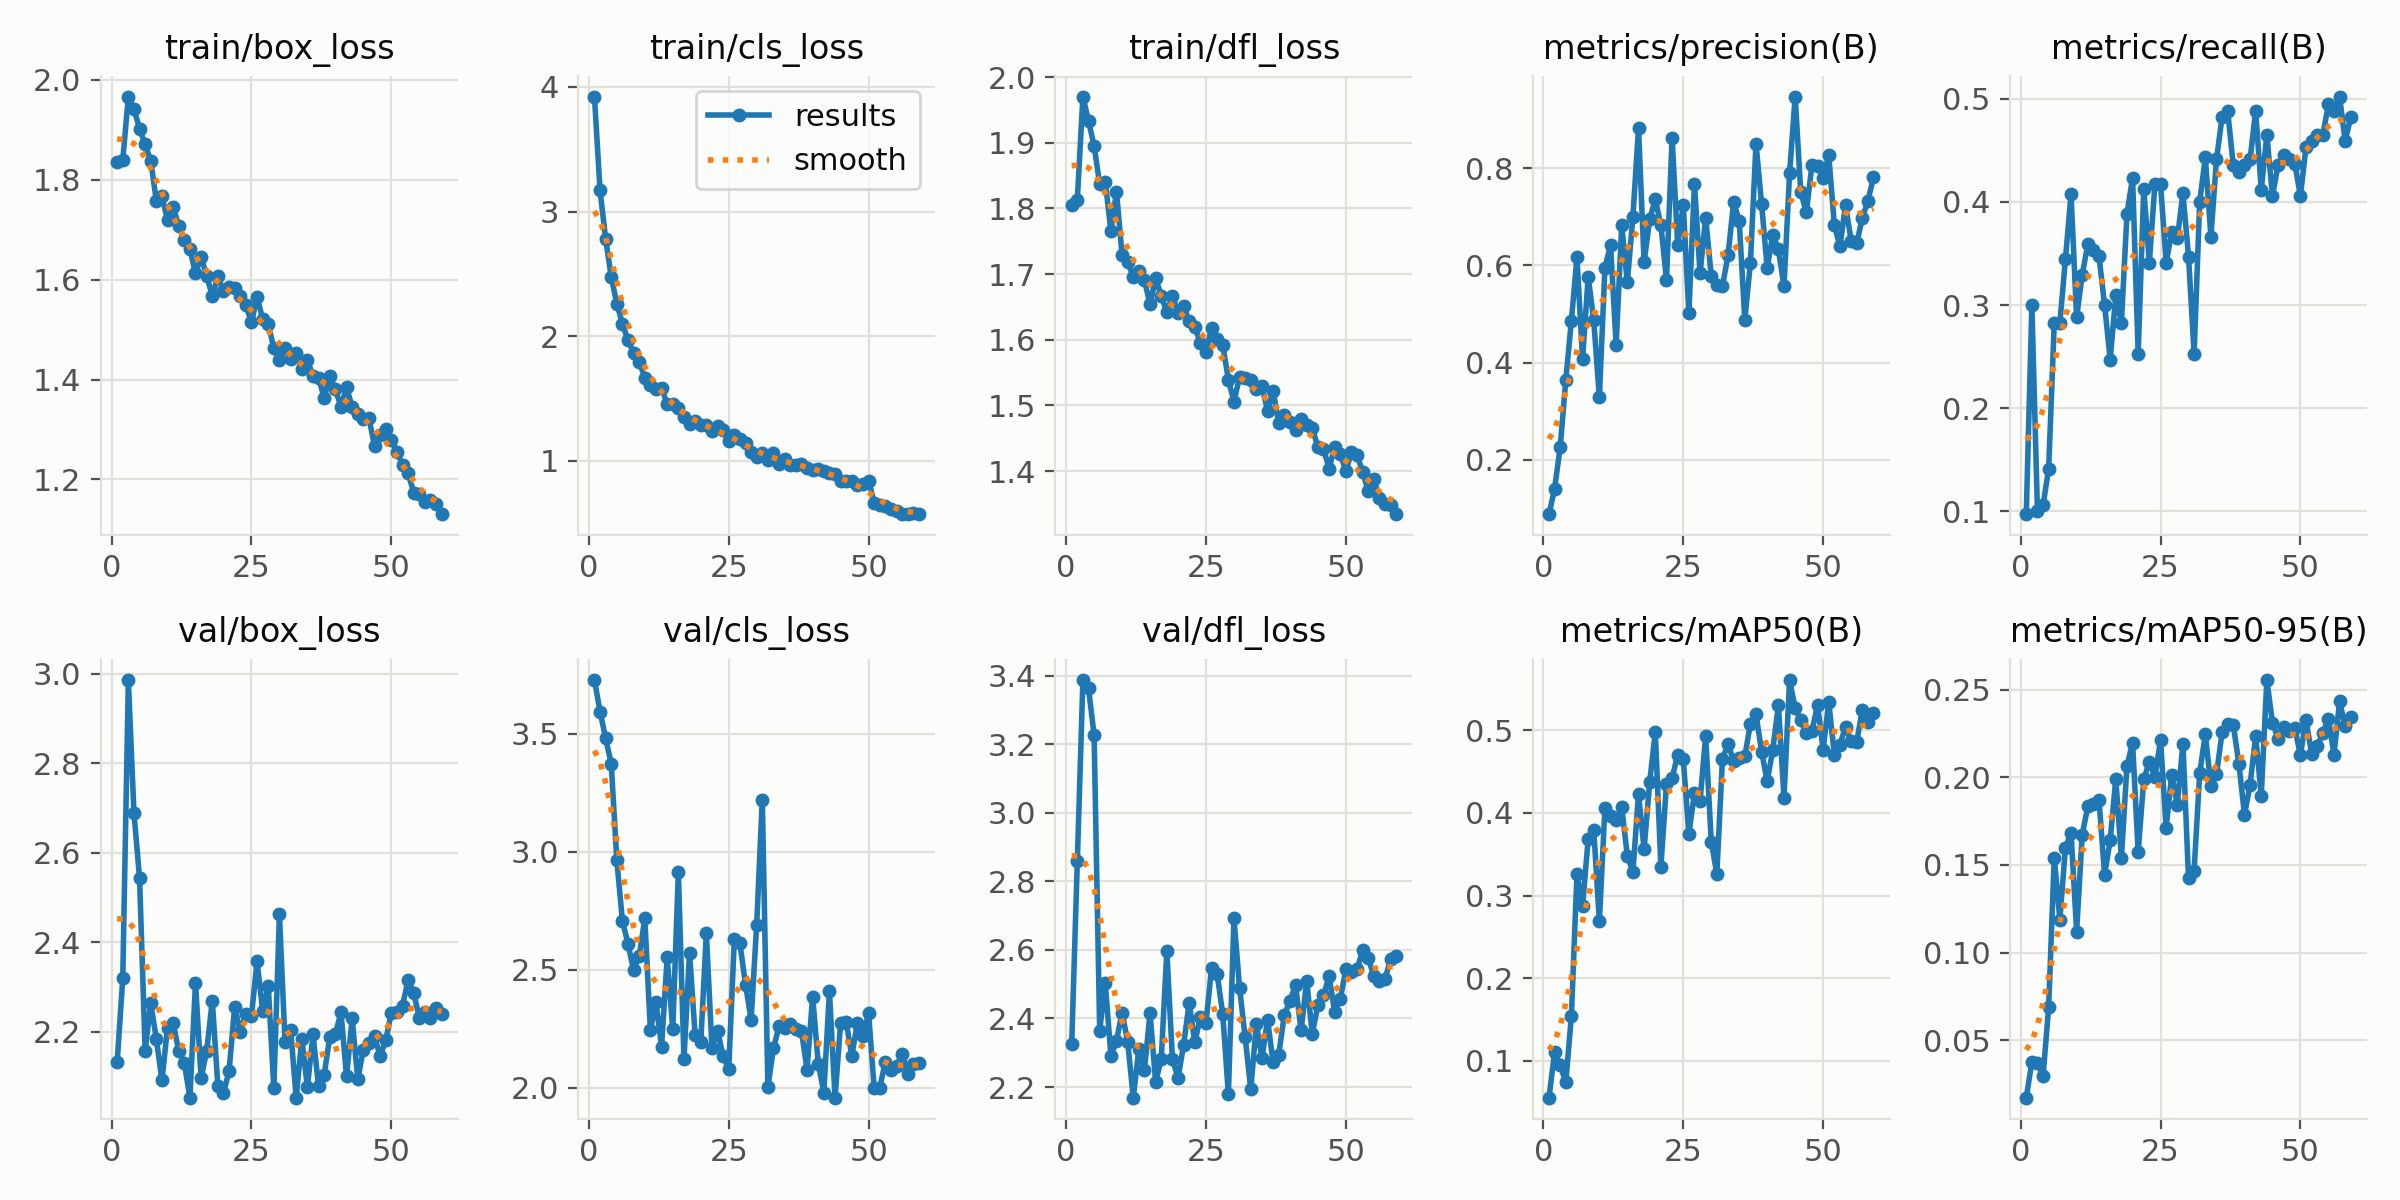

The data file committed next to this chart (first rows):
epoch, time, train/box_loss, train/cls_loss, train/dfl_loss, metrics/precision(B), metrics/recall(B), metrics/mAP50(B), metrics/mAP50-95(B), val/box_loss, val/cls_loss, val/dfl_loss, lr/pg0, lr/pg1, lr/pg2
1, 11.23, 1.836, 3.923, 1.805, 0.08861, 0.09724, 0.05534, 0.01728, 2.132, 3.728, 2.327, 0.000658, 0.000658, 0.000658
2, 20.56, 1.84, 3.17, 1.813, 0.1408, 0.3, 0.1103, 0.0376, 2.319, 3.595, 2.858, 0.001303, 0.001303, 0.001303
3, 31.29, 1.967, 2.782, 1.97, 0.2261, 0.1, 0.09502, 0.03719, 2.986, 3.482, 3.387, 0.001926, 0.001926, 0.001926
4, 41.63, 1.942, 2.475, 1.933, 0.3638, 0.1059, 0.07393, 0.02961, 2.689, 3.373, 3.363, 0.001901, 0.001901, 0.001901
5, 51.52, 1.902, 2.26, 1.895, 0.4864, 0.1412, 0.1538, 0.0688, 2.543, 2.964, 3.228, 0.001868, 0.001868, 0.001868
6, 61.39, 1.871, 2.1, 1.837, 0.6166, 0.2823, 0.3262, 0.1542, 2.158, 2.707, 2.365, 0.001835, 0.001835, 0.001835
7, 71.71, 1.838, 1.966, 1.841, 0.4074, 0.2823, 0.2876, 0.1189, 2.264, 2.61, 2.503, 0.001802, 0.001802, 0.001802
8, 81.23, 1.758, 1.868, 1.766, 0.5765, 0.3444, 0.368, 0.1598, 2.184, 2.498, 2.292, 0.001769, 0.001769, 0.001769
9, 90.57, 1.767, 1.795, 1.825, 0.4869, 0.4074, 0.3795, 0.1684, 2.091, 2.558, 2.334, 0.001736, 0.001736, 0.001736
10, 99.92, 1.72, 1.666, 1.729, 0.3289, 0.2882, 0.2688, 0.112, 2.209, 2.718, 2.417, 0.001703, 0.001703, 0.001703
11, 109.3, 1.746, 1.607, 1.718, 0.5957, 0.3294, 0.4063, 0.1672, 2.22, 2.244, 2.332, 0.00167, 0.00167, 0.00167
12, 118.6, 1.707, 1.576, 1.696, 0.6413, 0.3588, 0.3962, 0.1834, 2.158, 2.361, 2.169, 0.001637, 0.001637, 0.001637
13, 127.9, 1.68, 1.581, 1.705, 0.4367, 0.3529, 0.3916, 0.185, 2.131, 2.175, 2.311, 0.001604, 0.001604, 0.001604
14, 137.3, 1.661, 1.455, 1.691, 0.6826, 0.3471, 0.4073, 0.1872, 2.053, 2.553, 2.25, 0.001571, 0.001571, 0.001571
15, 146.7, 1.613, 1.455, 1.654, 0.5655, 0.3, 0.3481, 0.1443, 2.31, 2.248, 2.416, 0.001538, 0.001538, 0.001538
16, 156, 1.646, 1.421, 1.694, 0.7005, 0.2471, 0.3287, 0.1641, 2.097, 2.916, 2.214, 0.001505, 0.001505, 0.001505
17, 165.4, 1.608, 1.352, 1.667, 0.8825, 0.3093, 0.4229, 0.1991, 2.157, 2.122, 2.282, 0.001472, 0.001472, 0.001472
18, 174.7, 1.568, 1.294, 1.642, 0.6062, 0.2823, 0.3562, 0.154, 2.27, 2.572, 2.596, 0.001439, 0.001439, 0.001439
19, 184.1, 1.606, 1.319, 1.667, 0.6958, 0.3882, 0.4374, 0.2066, 2.078, 2.223, 2.282, 0.001406, 0.001406, 0.001406
20, 193.4, 1.578, 1.29, 1.641, 0.7358, 0.4235, 0.4978, 0.2197, 2.063, 2.192, 2.226, 0.001373, 0.001373, 0.001373
21, 202.8, 1.586, 1.288, 1.651, 0.6828, 0.2529, 0.3349, 0.1573, 2.112, 2.654, 2.323, 0.00134, 0.00134, 0.00134
22, 212.1, 1.583, 1.236, 1.628, 0.5696, 0.4127, 0.4352, 0.1989, 2.256, 2.169, 2.446, 0.001307, 0.001307, 0.001307
23, 221.3, 1.567, 1.275, 1.619, 0.863, 0.3412, 0.4419, 0.2087, 2.201, 2.242, 2.33, 0.001274, 0.001274, 0.001274
24, 230.7, 1.549, 1.244, 1.596, 0.643, 0.4177, 0.4703, 0.2004, 2.239, 2.134, 2.405, 0.001241, 0.001241, 0.001241
25, 240, 1.514, 1.156, 1.581, 0.7244, 0.4174, 0.465, 0.2212, 2.235, 2.078, 2.387, 0.001208, 0.001208, 0.001208
26, 249.4, 1.565, 1.205, 1.618, 0.5016, 0.3412, 0.3742, 0.1712, 2.357, 2.63, 2.548, 0.001175, 0.001175, 0.001175
27, 258.7, 1.522, 1.172, 1.6, 0.7684, 0.3708, 0.4244, 0.2016, 2.247, 2.613, 2.529, 0.001142, 0.001142, 0.001142
28, 268, 1.512, 1.142, 1.592, 0.5837, 0.3647, 0.4143, 0.184, 2.303, 2.438, 2.412, 0.001109, 0.001109, 0.001109
29, 277.3, 1.462, 1.072, 1.539, 0.6983, 0.4084, 0.4933, 0.2193, 2.074, 2.288, 2.179, 0.001076, 0.001076, 0.001076
30, 286.5, 1.438, 1.032, 1.506, 0.5784, 0.347, 0.3651, 0.1424, 2.462, 2.692, 2.692, 0.001043, 0.001043, 0.001043
31, 295.7, 1.463, 1.061, 1.543, 0.5608, 0.2529, 0.3263, 0.1468, 2.178, 3.221, 2.489, 0.00101, 0.00101, 0.00101
32, 305, 1.441, 1.009, 1.541, 0.5571, 0.4, 0.4652, 0.2024, 2.204, 2.003, 2.345, 0.000977, 0.000977, 0.000977
33, 314.3, 1.452, 1.062, 1.538, 0.6208, 0.4431, 0.4834, 0.2246, 2.053, 2.168, 2.193, 0.000944, 0.000944, 0.000944
34, 323.6, 1.421, 0.9725, 1.526, 0.7303, 0.3664, 0.4629, 0.1951, 2.184, 2.261, 2.383, 0.000911, 0.000911, 0.000911
35, 332.9, 1.439, 1.015, 1.529, 0.6919, 0.4412, 0.4665, 0.2017, 2.076, 2.252, 2.284, 0.000878, 0.000878, 0.000878
36, 342.2, 1.407, 0.9699, 1.492, 0.488, 0.4824, 0.4684, 0.2256, 2.194, 2.27, 2.397, 0.000845, 0.000845, 0.000845
37, 351.7, 1.403, 0.9683, 1.522, 0.6058, 0.4882, 0.5079, 0.2306, 2.078, 2.248, 2.272, 0.000812, 0.000812, 0.000812
38, 362.5, 1.363, 0.9757, 1.473, 0.8505, 0.4353, 0.5192, 0.2299, 2.104, 2.239, 2.295, 0.000779, 0.000779, 0.000779
39, 372, 1.408, 0.9416, 1.486, 0.726, 0.4294, 0.4742, 0.2078, 2.189, 2.077, 2.41, 0.000746, 0.000746, 0.000746
40, 382.1, 1.38, 0.9267, 1.475, 0.5945, 0.4353, 0.4383, 0.1786, 2.195, 2.387, 2.451, 0.000713, 0.000713, 0.000713
41, 391.7, 1.345, 0.9345, 1.462, 0.6634, 0.4412, 0.4766, 0.1957, 2.243, 2.103, 2.497, 0.00068, 0.00068, 0.00068
42, 401, 1.385, 0.9185, 1.479, 0.6336, 0.4883, 0.5301, 0.2235, 2.1, 1.979, 2.366, 0.000647, 0.000647, 0.000647
43, 410.2, 1.344, 0.9001, 1.469, 0.5571, 0.4118, 0.4186, 0.1896, 2.23, 2.409, 2.509, 0.000614, 0.000614, 0.000614
44, 419.5, 1.33, 0.8949, 1.466, 0.7892, 0.4647, 0.5608, 0.2555, 2.093, 1.958, 2.355, 0.000581, 0.000581, 0.000581
45, 428.8, 1.321, 0.8407, 1.436, 0.9473, 0.4059, 0.5266, 0.2312, 2.16, 2.274, 2.44, 0.000548, 0.000548, 0.000548
46, 437.9, 1.323, 0.8413, 1.434, 0.7503, 0.4353, 0.512, 0.222, 2.176, 2.277, 2.467, 0.000515, 0.000515, 0.000515
47, 447.1, 1.266, 0.8359, 1.404, 0.7096, 0.4455, 0.4968, 0.2287, 2.19, 2.136, 2.523, 0.000482, 0.000482, 0.000482
48, 456.3, 1.288, 0.8026, 1.437, 0.8064, 0.4412, 0.4989, 0.2264, 2.146, 2.274, 2.42, 0.000449, 0.000449, 0.000449
49, 465.5, 1.302, 0.8146, 1.425, 0.805, 0.437, 0.5309, 0.2279, 2.181, 2.22, 2.457, 0.000416, 0.000416, 0.000416
50, 474.7, 1.279, 0.8379, 1.4, 0.7808, 0.4059, 0.4766, 0.2126, 2.243, 2.316, 2.544, 0.000383, 0.000383, 0.000383
51, 495.6, 1.256, 0.6647, 1.429, 0.8271, 0.4529, 0.5344, 0.2329, 2.245, 1.998, 2.537, 0.00035, 0.00035, 0.00035
52, 504.7, 1.229, 0.6426, 1.425, 0.6835, 0.4588, 0.4703, 0.2133, 2.258, 2.001, 2.543, 0.000317, 0.000317, 0.000317
53, 513.8, 1.213, 0.6362, 1.398, 0.6393, 0.4647, 0.4827, 0.2176, 2.316, 2.11, 2.599, 0.000284, 0.000284, 0.000284
54, 523, 1.173, 0.609, 1.369, 0.7239, 0.4647, 0.5044, 0.2253, 2.288, 2.076, 2.577, 0.000251, 0.000251, 0.000251
55, 532.1, 1.17, 0.5937, 1.388, 0.6513, 0.4944, 0.4868, 0.2331, 2.23, 2.094, 2.523, 0.000218, 0.000218, 0.000218
56, 541.2, 1.154, 0.5754, 1.359, 0.6457, 0.4882, 0.4859, 0.213, 2.244, 2.144, 2.509, 0.000185, 0.000185, 0.000185
57, 550.3, 1.158, 0.5715, 1.35, 0.6976, 0.5021, 0.5249, 0.2433, 2.231, 2.056, 2.516, 0.000152, 0.000152, 0.000152
58, 559.4, 1.15, 0.5835, 1.349, 0.733, 0.4588, 0.5102, 0.2292, 2.253, 2.1, 2.572, 0.000119, 0.000119, 0.000119
59, 568.4, 1.13, 0.5766, 1.334, 0.7809, 0.4824, 0.5214, 0.2344, 2.241, 2.105, 2.582, 8.6e-05, 8.6e-05, 8.6e-05
